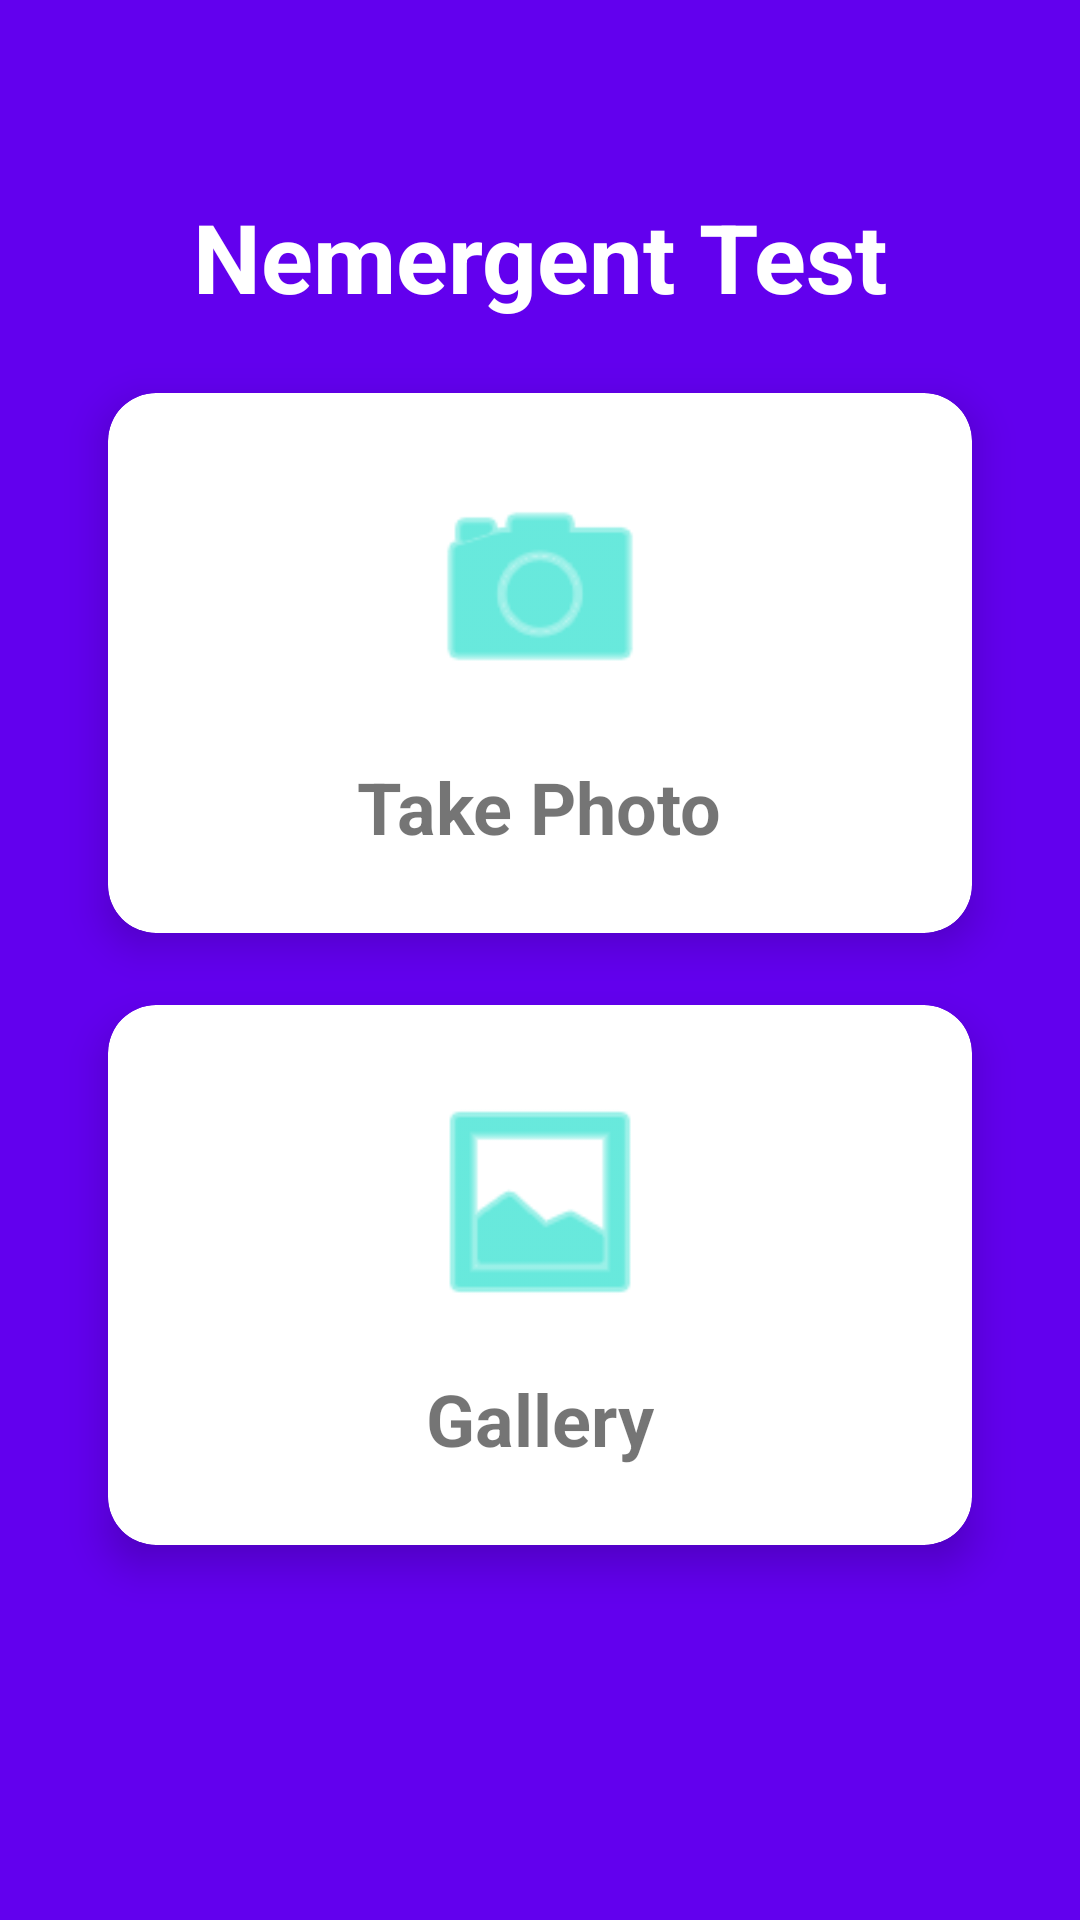

Layout XML and referenced resources for this Android screen:
<!-- AndroidManifest.xml: application theme Theme.Nemergentprueba -->
<!-- res/layout/activity_main.xml -->
<?xml version="1.0" encoding="utf-8"?>
<androidx.constraintlayout.widget.ConstraintLayout
    xmlns:android="http://schemas.android.com/apk/res/android"
    xmlns:app="http://schemas.android.com/apk/res-auto"
    xmlns:tools="http://schemas.android.com/tools"
    android:layout_width="match_parent"
    android:layout_height="match_parent"
    android:background="@color/colorPrimary"
    tools:context=".MainActivity">

    <TextView
        android:id="@+id/app_title"
        android:layout_width="wrap_content"
        android:layout_height="wrap_content"
        android:text="@string/app_name"
        android:textSize="32sp"
        android:textColor="@android:color/white"
        android:textStyle="bold"
        app:layout_constraintTop_toTopOf="parent"
        app:layout_constraintLeft_toLeftOf="parent"
        app:layout_constraintRight_toRightOf="parent"
        android:layout_marginTop="64dp"/>

    <androidx.cardview.widget.CardView
        android:id="@+id/camera_card"
        android:layout_width="0dp"
        android:layout_height="180dp"
        android:layout_margin="24dp"
        app:cardCornerRadius="16dp"
        app:cardElevation="8dp"
        app:layout_constraintTop_toBottomOf="@id/app_title"
        app:layout_constraintLeft_toLeftOf="parent"
        app:layout_constraintRight_toRightOf="parent"
        app:layout_constraintWidth_percent="0.8">

        <LinearLayout
            android:layout_width="match_parent"
            android:layout_height="match_parent"
            android:orientation="vertical"
            android:gravity="center"
            android:background="?attr/selectableItemBackground"
            android:clickable="true"
            android:focusable="true"
            android:id="@+id/camera_button">

            <ImageView
                android:layout_width="80dp"
                android:layout_height="80dp"
                android:src="@android:drawable/ic_menu_camera"
                app:tint="@color/colorAccent"/>

            <TextView
                android:layout_width="wrap_content"
                android:layout_height="wrap_content"
                android:text="@string/photo_button"
                android:textSize="24sp"
                android:textStyle="bold"
                android:layout_marginTop="16dp"/>

        </LinearLayout>
    </androidx.cardview.widget.CardView>

    <androidx.cardview.widget.CardView
        android:id="@+id/gallery_card"
        android:layout_width="0dp"
        android:layout_height="180dp"
        android:layout_margin="24dp"
        app:cardCornerRadius="16dp"
        app:cardElevation="8dp"
        app:layout_constraintTop_toBottomOf="@id/camera_card"
        app:layout_constraintLeft_toLeftOf="parent"
        app:layout_constraintRight_toRightOf="parent"
        app:layout_constraintWidth_percent="0.8">

        <LinearLayout
            android:layout_width="match_parent"
            android:layout_height="match_parent"
            android:orientation="vertical"
            android:gravity="center"
            android:background="?attr/selectableItemBackground"
            android:clickable="true"
            android:focusable="true"
            android:id="@+id/gallery_button">

            <ImageView
                android:layout_width="80dp"
                android:layout_height="80dp"
                android:src="@android:drawable/ic_menu_gallery"
                app:tint="@color/colorAccent"/>

            <TextView
                android:layout_width="wrap_content"
                android:layout_height="wrap_content"
                android:text="@string/gallery_button"
                android:textSize="24sp"
                android:textStyle="bold"
                android:layout_marginTop="16dp"/>

        </LinearLayout>
    </androidx.cardview.widget.CardView>

</androidx.constraintlayout.widget.ConstraintLayout>
<!-- resources referenced by this layout -->
<resources>
  <string name="app_name">Nemergent Test</string>
  <string name="gallery_button">Gallery</string>
  <string name="photo_button">Take Photo</string>
  <style name="Theme.Nemergentprueba" parent="Theme.MaterialComponents.DayNight.DarkActionBar">
          
          <item name="colorPrimary">@color/purple_500</item>
          <item name="colorPrimaryVariant">@color/purple_700</item>
          <item name="colorOnPrimary">@color/white</item>
          
          <item name="colorSecondary">@color/teal_200</item>
          <item name="colorSecondaryVariant">@color/teal_700</item>
          <item name="colorOnSecondary">@color/black</item>
          
          <item name="android:statusBarColor">?attr/colorPrimaryVariant</item>
          
      </style>
  <color name="purple_500">#FF6200EE</color>
  <color name="purple_700">#FF3700B3</color>
  <color name="white">#FFFFFFFF</color>
  <color name="teal_200">#FF03DAC5</color>
  <color name="teal_700">#FF018786</color>
  <color name="black">#FF000000</color>
  <!-- not gathered from this repository: default colours our renderer supplied (Android Studio template values) -->
  <color name="colorPrimary">#FF6200EE</color>
  <color name="colorAccent">#FF03DAC5</color>
</resources>
